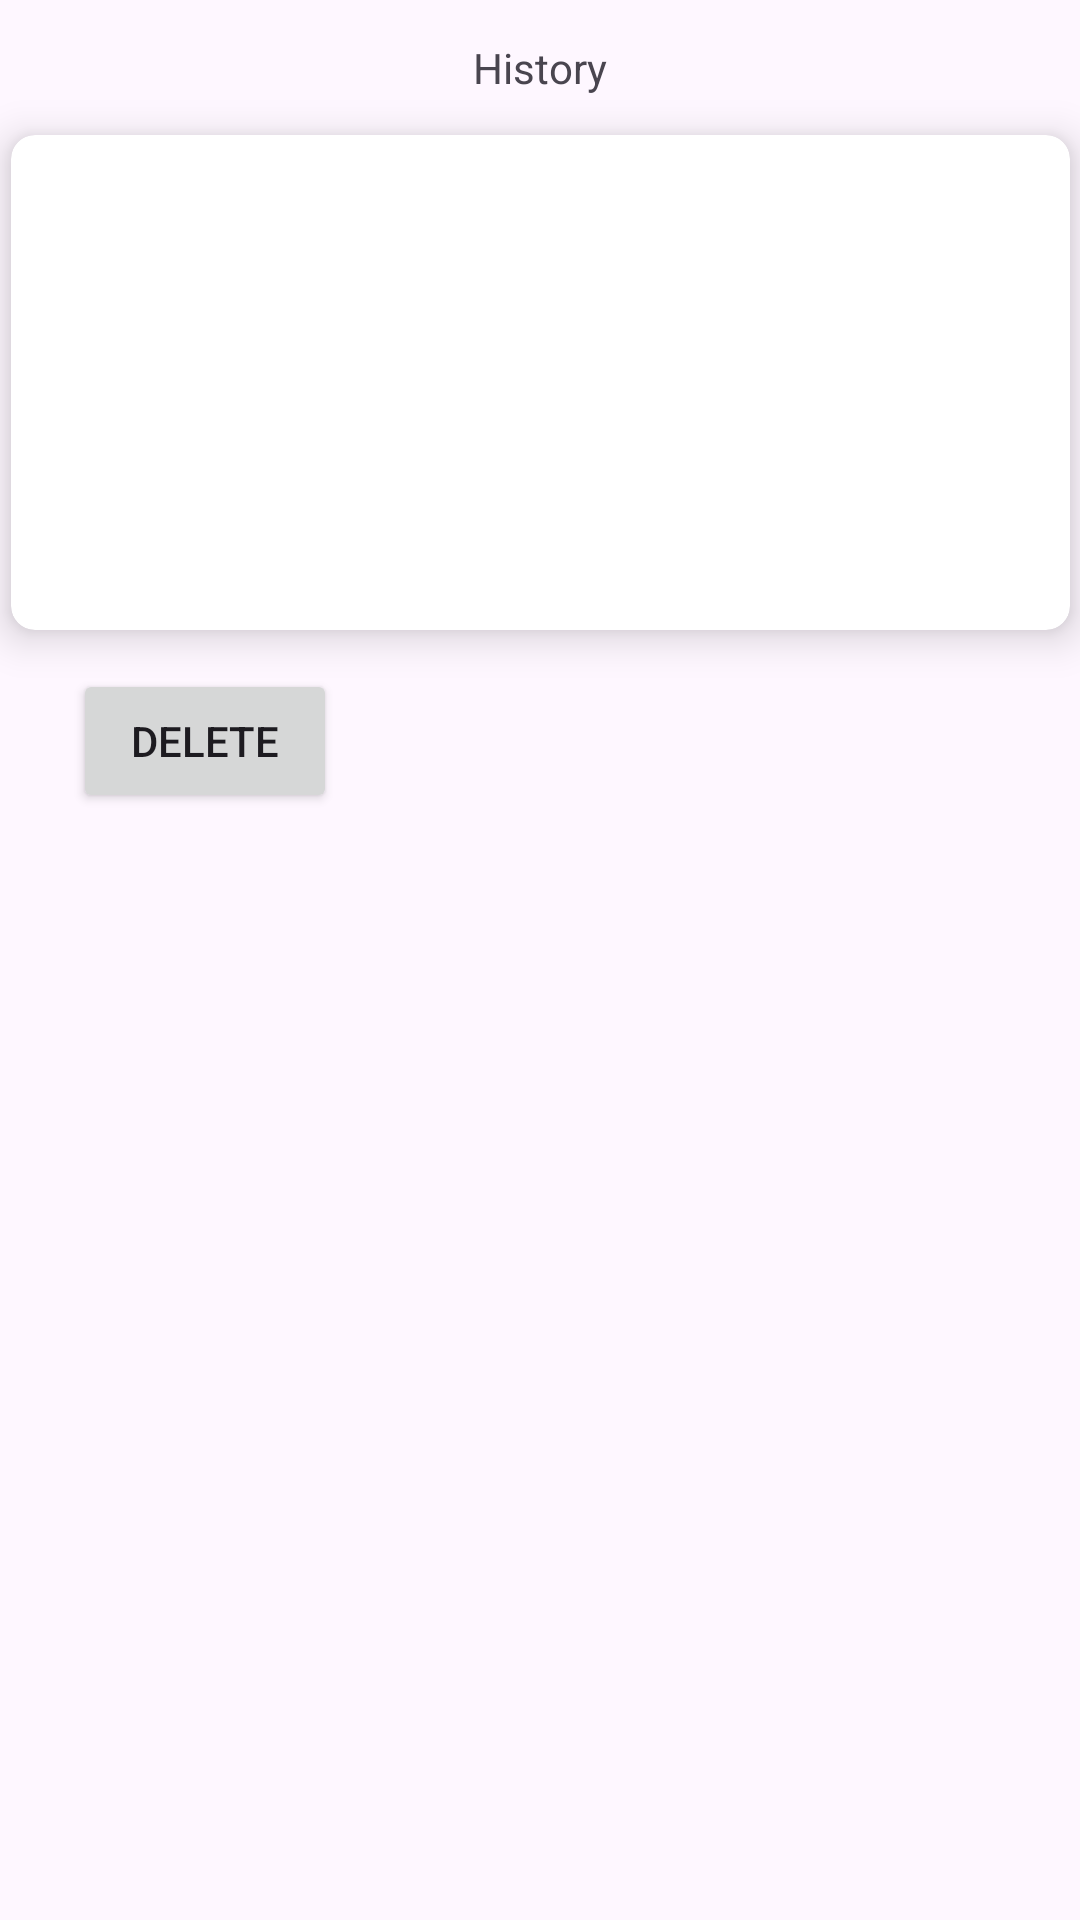

Android layout source for this screen:
<!-- AndroidManifest.xml: application theme Theme.Cv4 -->
<!-- res/layout/activity_history.xml -->
<?xml version="1.0" encoding="utf-8"?>
<androidx.constraintlayout.widget.ConstraintLayout xmlns:android="http://schemas.android.com/apk/res/android"
    xmlns:app="http://schemas.android.com/apk/res-auto"
    xmlns:tools="http://schemas.android.com/tools"
    android:layout_width="match_parent"
    android:layout_height="match_parent"
    tools:context=".HistoryActivity">

    <androidx.cardview.widget.CardView
        android:id="@+id/cardView4"
        android:layout_width="353dp"
        android:layout_height="165dp"
        app:cardCornerRadius="8dp"
        app:cardElevation="8dp"
        app:layout_constraintBottom_toBottomOf="parent"
        app:layout_constraintEnd_toEndOf="parent"
        app:layout_constraintStart_toStartOf="parent"
        app:layout_constraintTop_toTopOf="parent"
        app:layout_constraintVertical_bias="0.095">

        <ListView
            android:id="@+id/list_view"
            android:layout_width="match_parent"
            android:layout_height="match_parent" />
    </androidx.cardview.widget.CardView>

    <TextView
        android:id="@+id/textView7"
        android:layout_width="wrap_content"
        android:layout_height="wrap_content"
        android:text="History"
        app:layout_constraintBottom_toTopOf="@+id/cardView4"
        app:layout_constraintEnd_toEndOf="parent"
        app:layout_constraintStart_toStartOf="parent"
        app:layout_constraintTop_toTopOf="parent" />

    <Button
        android:id="@+id/delete_button"
        android:layout_width="wrap_content"
        android:layout_height="wrap_content"
        android:text="Delete"
        app:layout_constraintBottom_toBottomOf="parent"
        app:layout_constraintEnd_toEndOf="parent"
        app:layout_constraintHorizontal_bias="0.09"
        app:layout_constraintStart_toStartOf="parent"
        app:layout_constraintTop_toBottomOf="@+id/cardView4"
        app:layout_constraintVertical_bias="0.034" />

</androidx.constraintlayout.widget.ConstraintLayout>
<!-- resources referenced by this layout -->
<resources>
  <style name="Theme.Cv4" parent="Base.Theme.Cv4" />
  <style name="Base.Theme.Cv4" parent="Theme.Material3.DayNight">
          
          
      </style>
</resources>
